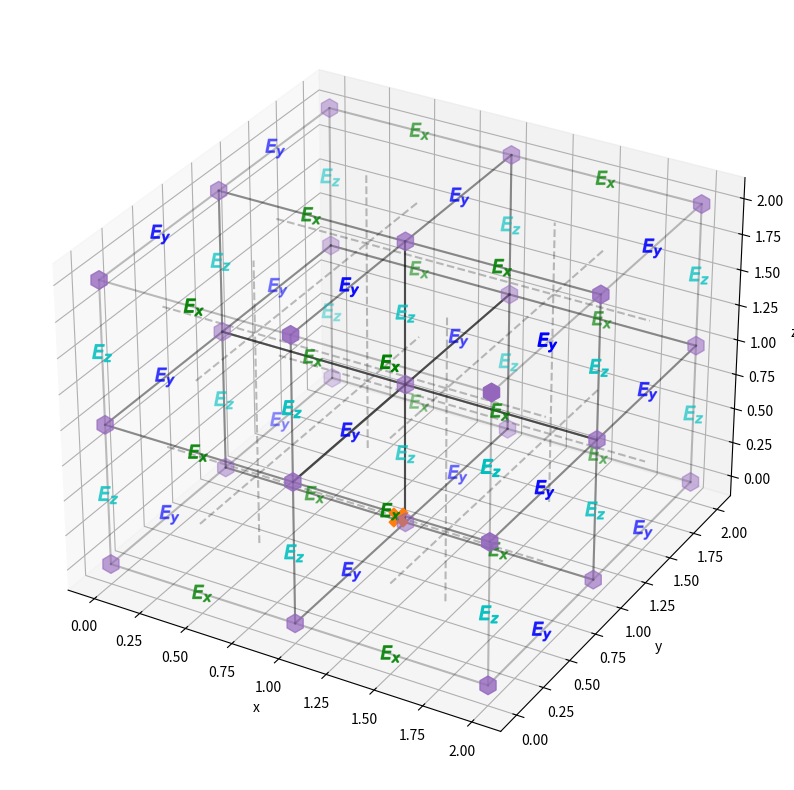

This figure's Python source:
#!/usr/bin/env python3

import numpy as np
from scipy import constants
import matplotlib.pyplot as plt
from mpl_toolkits.mplot3d import Axes3D


vertices = np.array([[0, 0, 0],
                     [1, 0, 0],
                     [1, 1, 0],
                     [0, 1, 0],
                     [0, 0, 1],
                     [1, 0, 1],
                     [1, 1, 1],
                     [0, 1, 1]])

edges = [[0, 1], [1, 2], [2, 3], [3, 0],  # Bottom face
         [4, 5], [5, 6], [6, 7], [7, 4],  # Top face
         [0, 4], [1, 5], [2, 6], [3, 7]]  # Connecting edges




fig = plt.figure(figsize=(10, 10))
ax = fig.add_subplot(111, projection='3d')
ax.set_xlabel('x')
ax.set_ylabel('y')
ax.set_zlabel('z')

c1 = np.copy(vertices)
c2 = np.copy(vertices)
c2[:, 0] += 1
c3 = np.copy(vertices)
c3[:, 1] += 1
c4 = np.copy(vertices)
c4[:, 0] += 1
c4[:, 1] += 1
c5 = np.copy(c1)
c5[:, 2] += 1
c6 = np.copy(c2)
c6[:, 2] += 1
c7 = np.copy(c3)
c7[:, 2] += 1
c8 = np.copy(c4)
c8[:, 2] += 1

for e in edges:
    ax.plot(*zip(*c1[e]), color='k', alpha=0.25)
    ax.plot(*zip(*c2[e]), color='k', alpha=0.25)
    ax.plot(*zip(*c3[e]), color='k', alpha=0.25)
    ax.plot(*zip(*c4[e]), color='k', alpha=0.25)
    ax.plot(*zip(*c5[e]), color='k', alpha=0.25)
    ax.plot(*zip(*c6[e]), color='k', alpha=0.25)
    ax.plot(*zip(*c7[e]), color='k', alpha=0.25)
    ax.plot(*zip(*c8[e]), color='k', alpha=0.25)


nx, nz = 3, 3

dx = dy = dz = np.linspace(0, nx - 1, nx)
hdx = hdy = hdz = np.linspace(0.5, nx - 1.5, nx - 1)

px, py, pz = np.meshgrid(dx, dy, dz)

Ex_x, Ex_y, Ex_z = np.meshgrid(hdx, dy, dz)
Ey_x, Ey_y, Ey_z = np.meshgrid(dx, hdy, dz)
Ez_x, Ez_y, Ez_z = np.meshgrid(dx, dy, hdz)
Bx_x, Bx_y, Bx_z = np.meshgrid(dx, hdy, hdz)
By_x, By_y, By_z = np.meshgrid(hdx, dy, hdz)
Bz_x, Bz_y, Bz_z = np.meshgrid(hdx, hdy, dz)

ax.scatter(Ex_x, Ex_y, Ex_z, c='g', marker='$E_x$', s=180)
ax.scatter(Ey_x, Ey_y, Ey_z, c='b', marker='$E_y$', s=180)
ax.scatter(Ez_x, Ez_y, Ez_z, c='c', marker='$E_z$', s=180)

# ax.scatter(Bx_x, Bx_y, Bx_z, c='r', marker='$B_x$', s=180)
# ax.scatter(By_x, By_y, By_z, c='y', marker='$B_y$', s=180)
# ax.scatter(Bz_x, Bz_y, Bz_z, c='m', marker='$B_z$', s=180)

wsx, wsy, wsz = np.meshgrid(dx, dy, dz)
ax.scatter(wsx, wsy, wsz, c='tab:purple', marker='h', s=180)

particle = np.array([1.25, 0.5, 0.5])
ax.scatter(particle[0], particle[1], particle[2], c='tab:orange', marker='X', s=180)

xs = [[0.5, 0.5], [1.5, 1.5]]
ys = [[0, 2]]
zs = [[0, 0], [1, 1], [2, 2]]

for lx in xs:
    for ly in ys:
        for lz in xs:
            ax.plot(lx, ly, lz, c='k', ls='--', alpha=0.25)
            ax.plot(ly, lx, lz, c='k', ls='--', alpha=0.25)
            ax.plot(lx, lz, ly, c='k', ls='--', alpha=0.25)


plt.show()





